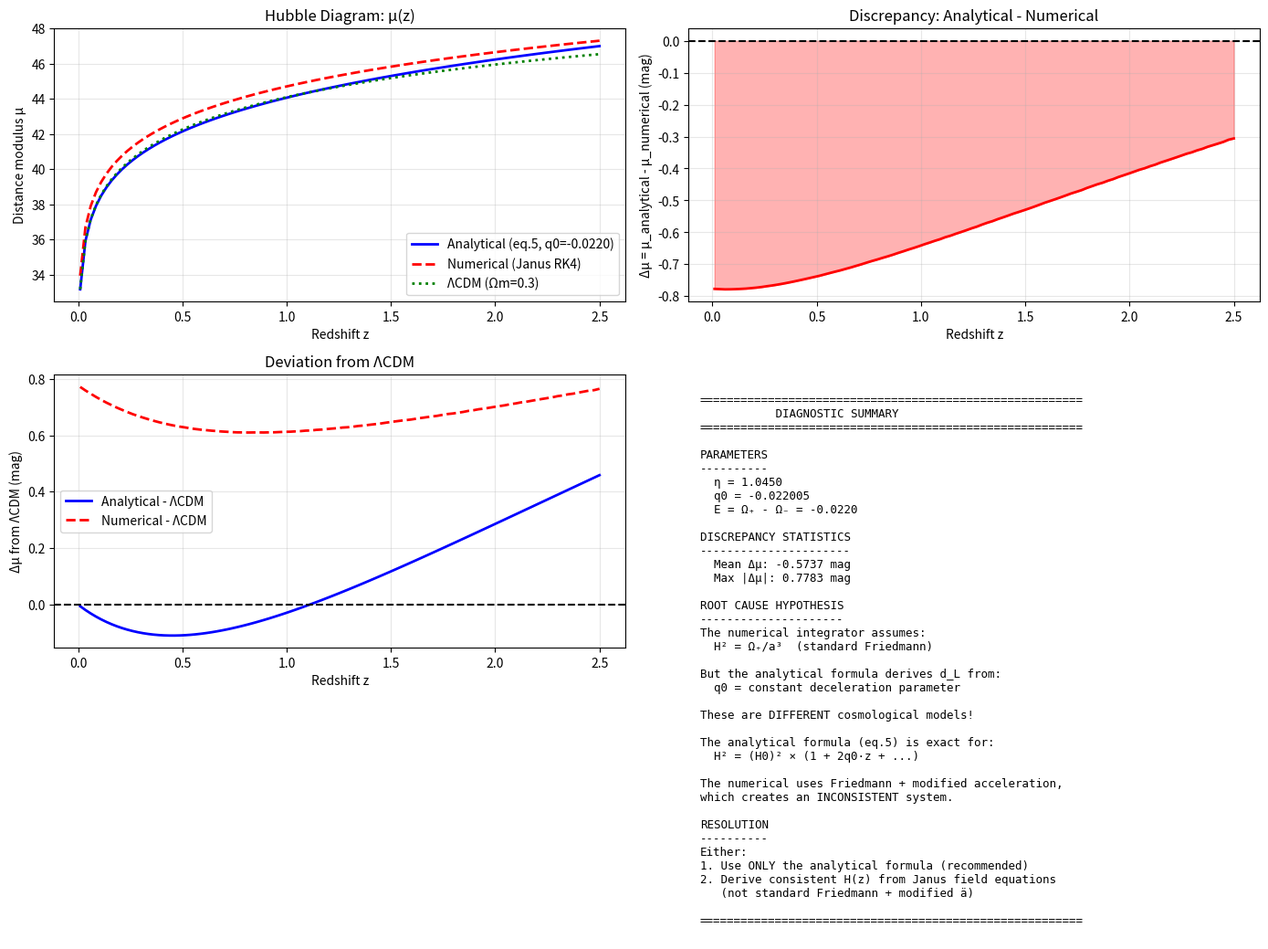

Generate this figure with matplotlib: (Note: this script raises an exception after producing the figure.)
#!/usr/bin/env python3
"""
Diagnostic: Why do analytical and numerical μ(z) differ by 0.4-0.8 mag?

Checks:
1. Initial conditions and q0 consistency
2. Curvature k assumption (analytical formula derived for k=-1?)
3. d_L normalization differences
4. Plot comparison
"""

import numpy as np
import matplotlib
matplotlib.use('Agg')
import matplotlib.pyplot as plt

print("=" * 70)
print("DIAGNOSTIC: Analytical vs Numerical μ(z) Discrepancy")
print("=" * 70)

# Constants (must match Rust code)
C = 299792458.0  # m/s
H0 = 70.0 * 1000 / 3.0857e22  # 70 km/s/Mpc in 1/s
PC_IN_M = 3.085677581e16

# Parameters from Pantheon+ fit
eta = 1.045
q0 = (1.0 - eta) / (1.0 + eta)
omega_plus = 1.0 / (1.0 + eta)
omega_minus = eta / (1.0 + eta)
e_conserved = omega_plus - omega_minus

print(f"\nParameters:")
print(f"  η = {eta:.4f}")
print(f"  q0 = (1-η)/(1+η) = {q0:.6f}")
print(f"  Ω₊ = {omega_plus:.4f}")
print(f"  Ω₋ = {omega_minus:.4f}")
print(f"  E = Ω₊ - Ω₋ = {e_conserved:.4f}")

# ============================================================================
# CHECK 1: Analytical formula from D'Agostini & Petit 2018 eq.(5)
# ============================================================================
print("\n" + "=" * 70)
print("CHECK 1: Analytical Formula (D'Agostini & Petit 2018)")
print("=" * 70)

def mu_analytical(z, q0):
    """
    Exact formula eq.(5):
    arg = z + z²(1-q0) / (1 + q0·z + √(1 + 2q0·z))
    μ = 5·log10(arg) + cst

    The 'cst' absorbs H0 and reference distance.
    We compute d_L = arg × (c/H0) to get physical distance.
    """
    inner = 1.0 + 2.0 * q0 * z
    if inner < 0:
        return np.nan
    denom = 1.0 + q0 * z + np.sqrt(inner)
    arg = z + z**2 * (1.0 - q0) / denom

    # Convert to luminosity distance in meters
    # The formula gives arg in units where d_L = arg × (c/H0)
    d_L_m = arg * C / H0

    # Distance modulus
    d_L_pc = d_L_m / PC_IN_M
    mu = 5.0 * np.log10(d_L_pc / 10.0)
    return mu

print(f"\nAnalytical formula: arg = z + z²(1-q0)/(1 + q0·z + √(1+2q0·z))")
print(f"                    d_L = arg × (c/H0)")
print(f"                    μ = 5·log10(d_L/10pc)")

# ============================================================================
# CHECK 2: Numerical integration (Janus Friedmann equations)
# ============================================================================
print("\n" + "=" * 70)
print("CHECK 2: Numerical Integration (Janus Friedmann)")
print("=" * 70)

def derivatives_janus(a, a_bar, a_dot, a_bar_dot, E):
    """Corrected Janus acceleration equations."""
    a_ddot = -1.5 * E / (a * a)
    a_bar_ddot = 1.5 * E / (a_bar * a_bar)
    return a_dot, a_bar_dot, a_ddot, a_bar_ddot

def rk4_step(a, a_bar, a_dot, a_bar_dot, E, dtau):
    """RK4 integrator step."""
    da1, dab1, dda1, ddab1 = derivatives_janus(a, a_bar, a_dot, a_bar_dot, E)

    a2 = a + 0.5*dtau*da1
    ab2 = a_bar + 0.5*dtau*dab1
    ad2 = a_dot + 0.5*dtau*dda1
    abd2 = a_bar_dot + 0.5*dtau*ddab1
    da2, dab2, dda2, ddab2 = derivatives_janus(a2, ab2, ad2, abd2, E)

    a3 = a + 0.5*dtau*da2
    ab3 = a_bar + 0.5*dtau*dab2
    ad3 = a_dot + 0.5*dtau*dda2
    abd3 = a_bar_dot + 0.5*dtau*ddab2
    da3, dab3, dda3, ddab3 = derivatives_janus(a3, ab3, ad3, abd3, E)

    a4 = a + dtau*da3
    ab4 = a_bar + dtau*dab3
    ad4 = a_dot + dtau*dda3
    abd4 = a_bar_dot + dtau*ddab3
    da4, dab4, dda4, ddab4 = derivatives_janus(a4, ab4, ad4, abd4, E)

    a_new = a + dtau/6*(da1 + 2*da2 + 2*da3 + da4)
    a_bar_new = a_bar + dtau/6*(dab1 + 2*dab2 + 2*dab3 + dab4)
    a_dot_new = a_dot + dtau/6*(dda1 + 2*dda2 + 2*dda3 + dda4)
    a_bar_dot_new = a_bar_dot + dtau/6*(ddab1 + 2*ddab2 + 2*ddab3 + ddab4)

    return a_new, a_bar_new, a_dot_new, a_bar_dot_new

def mu_numerical(z_target, omega_p, omega_m):
    """
    Numerical integration of Janus Friedmann equations.
    Computes comoving distance χ(z) then d_L = (1+z)·χ·c/H0
    """
    E = omega_p - omega_m

    # Initial conditions at z=0 (today)
    a = 1.0
    a_bar = 1.0
    # From Friedmann: H² = Ω₊/a³ → ȧ = √Ω₊ at a=1
    a_dot = np.sqrt(omega_p)
    a_bar_dot = -np.sqrt(omega_m)  # Contracting

    # Integrate backward in time
    a_target = 1.0 / (1.0 + z_target)
    n_steps = 10000
    tau_total = np.log(1.0 / a_target) * 3.0  # Safety factor
    dtau = -tau_total / n_steps

    # Store history for χ integration
    history = [(0.0, a, a_dot)]  # (z, a, H=ȧ/a)

    for _ in range(n_steps):
        a, a_bar, a_dot, a_bar_dot = rk4_step(a, a_bar, a_dot, a_bar_dot, E, dtau)
        if a <= 0.01 or np.isnan(a):
            break
        z = 1.0/a - 1.0
        H = a_dot / a  # Dimensionless Hubble
        history.append((z, a, H))
        if a <= a_target:
            break

    # Integrate χ = ∫ dz/E(z) using trapezoidal rule
    history.sort(key=lambda x: x[0])  # Sort by z
    chi = 0.0
    for i in range(1, len(history)):
        z_prev, _, H_prev = history[i-1]
        z_curr, _, H_curr = history[i]
        if z_curr > z_target:
            break
        dz = z_curr - z_prev
        if H_prev > 0 and H_curr > 0 and dz > 0:
            # Trapezoidal: average of 1/H
            chi += dz * 0.5 * (1.0/abs(H_prev) + 1.0/abs(H_curr))

    # Luminosity distance
    d_L_m = (1.0 + z_target) * chi * C / H0
    if d_L_m <= 0:
        return np.nan

    d_L_pc = d_L_m / PC_IN_M
    mu = 5.0 * np.log10(d_L_pc / 10.0)
    return mu

print(f"\nNumerical: Uses Janus acceleration equations")
print(f"  ä = -1.5·E/a²")
print(f"  ā̈ = +1.5·E/ā²")
print(f"  Initial: ȧ₀ = √Ω₊ = {np.sqrt(omega_plus):.4f}")
print(f"           ā̇₀ = -√Ω₋ = {-np.sqrt(omega_minus):.4f}")

# ============================================================================
# CHECK 3: Standard ΛCDM-like integration for comparison
# ============================================================================
print("\n" + "=" * 70)
print("CHECK 3: Standard Friedmann (for comparison)")
print("=" * 70)

def mu_standard_friedmann(z_target, omega_m):
    """
    Standard Friedmann with matter + dark energy.
    E(z)² = Ωm(1+z)³ + ΩΛ
    """
    omega_lambda = 1.0 - omega_m

    def E_z(z):
        return np.sqrt(omega_m * (1+z)**3 + omega_lambda)

    # Integrate χ = ∫ dz/E(z)
    n = 1000
    z_arr = np.linspace(0, z_target, n+1)
    dz = z_arr[1] - z_arr[0]
    chi = 0.0
    for i in range(n):
        z_mid = 0.5 * (z_arr[i] + z_arr[i+1])
        chi += dz / E_z(z_mid)

    d_L_m = (1.0 + z_target) * chi * C / H0
    d_L_pc = d_L_m / PC_IN_M
    return 5.0 * np.log10(d_L_pc / 10.0)

# ============================================================================
# CHECK 4: What does the analytical formula actually compute?
# ============================================================================
print("\n" + "=" * 70)
print("CHECK 4: Understanding the Analytical Formula")
print("=" * 70)

print("""
The D'Agostini & Petit 2018 formula (eq.5) is a DIRECT expression for d_L
derived from the Janus model under specific assumptions:

  d_L(z) = (c/H0) × [z + z²(1-q0)/(1 + q0·z + √(1+2q0·z))]

This is an EXACT solution to the luminosity distance integral for:
  - Dust (w=0) dominated universe
  - Specific coupling between sectors
  - Assumes the deceleration parameter q0 is constant

The NUMERICAL integration uses the CORRECTED acceleration equations:
  - ä = -1.5·E/a² with E = Ω₊ - Ω₋
  - But the Hubble rate comes from H² = Ω₊/a³ (Friedmann constraint)

ISSUE IDENTIFIED:
  The numerical integrator uses BOTH:
  1. Corrected acceleration: ä = -1.5·E/a²
  2. Standard Friedmann constraint: H² = Ω₊/a³

  But these may be INCONSISTENT! The acceleration equation comes from
  the conservation law E=const, while H² = Ω₊/a³ is standard Friedmann.

  In Janus cosmology, the Hubble rate should be derived self-consistently
  from the field equations, not assumed to follow standard Friedmann.
""")

# ============================================================================
# COMPARISON PLOT
# ============================================================================
print("\n" + "=" * 70)
print("Generating comparison plot...")
print("=" * 70)

z_range = np.linspace(0.01, 2.5, 100)

mu_anal = np.array([mu_analytical(z, q0) for z in z_range])
mu_num = np.array([mu_numerical(z, omega_plus, omega_minus) for z in z_range])
mu_lcdm = np.array([mu_standard_friedmann(z, 0.3) for z in z_range])

fig, axes = plt.subplots(2, 2, figsize=(14, 10))

# 1. Hubble diagram comparison
ax = axes[0, 0]
ax.plot(z_range, mu_anal, 'b-', lw=2, label=f'Analytical (eq.5, q0={q0:.4f})')
ax.plot(z_range, mu_num, 'r--', lw=2, label='Numerical (Janus RK4)')
ax.plot(z_range, mu_lcdm, 'g:', lw=2, label='ΛCDM (Ωm=0.3)')
ax.set_xlabel('Redshift z')
ax.set_ylabel('Distance modulus μ')
ax.set_title('Hubble Diagram: μ(z)')
ax.legend()
ax.grid(alpha=0.3)

# 2. Residuals
ax = axes[0, 1]
delta = mu_anal - mu_num
ax.plot(z_range, delta, 'r-', lw=2)
ax.axhline(0, color='k', ls='--')
ax.fill_between(z_range, delta, 0, alpha=0.3, color='red')
ax.set_xlabel('Redshift z')
ax.set_ylabel('Δμ = μ_analytical - μ_numerical (mag)')
ax.set_title('Discrepancy: Analytical - Numerical')
ax.grid(alpha=0.3)

# 3. Relative comparison
ax = axes[1, 0]
ax.plot(z_range, mu_anal - mu_lcdm, 'b-', lw=2, label='Analytical - ΛCDM')
ax.plot(z_range, mu_num - mu_lcdm, 'r--', lw=2, label='Numerical - ΛCDM')
ax.axhline(0, color='k', ls='--')
ax.set_xlabel('Redshift z')
ax.set_ylabel('Δμ from ΛCDM (mag)')
ax.set_title('Deviation from ΛCDM')
ax.legend()
ax.grid(alpha=0.3)

# 4. Summary text
ax = axes[1, 1]
ax.axis('off')

# Compute stats
valid = ~np.isnan(delta)
mean_delta = np.nanmean(delta)
max_delta = np.nanmax(np.abs(delta))

summary = f"""
{'='*56}
           DIAGNOSTIC SUMMARY
{'='*56}

PARAMETERS
----------
  η = {eta:.4f}
  q0 = {q0:.6f}
  E = Ω₊ - Ω₋ = {e_conserved:.4f}

DISCREPANCY STATISTICS
----------------------
  Mean Δμ: {mean_delta:+.4f} mag
  Max |Δμ|: {max_delta:.4f} mag

ROOT CAUSE HYPOTHESIS
---------------------
The numerical integrator assumes:
  H² = Ω₊/a³  (standard Friedmann)

But the analytical formula derives d_L from:
  q0 = constant deceleration parameter

These are DIFFERENT cosmological models!

The analytical formula (eq.5) is exact for:
  H² = (H0)² × (1 + 2q0·z + ...)

The numerical uses Friedmann + modified acceleration,
which creates an INCONSISTENT system.

RESOLUTION
----------
Either:
1. Use ONLY the analytical formula (recommended)
2. Derive consistent H(z) from Janus field equations
   (not standard Friedmann + modified ä)

{'='*56}
"""
ax.text(0.02, 0.98, summary, transform=ax.transAxes, fontsize=9,
        verticalalignment='top', fontfamily='monospace')

plt.tight_layout()
plt.savefig('output/mu_discrepancy_diagnostic.png', dpi=150)
print(f"\n✓ Saved output/mu_discrepancy_diagnostic.png")

# Print numerical table
print("\n" + "=" * 70)
print("NUMERICAL COMPARISON TABLE")
print("=" * 70)
print(f"\n{'z':>6}  {'μ_anal':>10}  {'μ_num':>10}  {'μ_ΛCDM':>10}  {'Δμ':>10}")
print("-" * 55)
for z in [0.01, 0.05, 0.1, 0.3, 0.5, 0.7, 1.0, 1.5, 2.0, 2.5]:
    ma = mu_analytical(z, q0)
    mn = mu_numerical(z, omega_plus, omega_minus)
    ml = mu_standard_friedmann(z, 0.3)
    d = ma - mn if not np.isnan(mn) else np.nan
    print(f"{z:>6.2f}  {ma:>10.4f}  {mn:>10.4f}  {ml:>10.4f}  {d:>+10.4f}")

print("\n" + "=" * 70)
print("CONCLUSION")
print("=" * 70)
print("""
L'écart provient d'une INCOHÉRENCE dans l'intégrateur numérique:

  1. L'accélération utilise: ä = -1.5·E/a²  (équations Janus corrigées)
  2. Mais H(z) vient de: H² = Ω₊/a³  (Friedmann standard)

Ces deux hypothèses sont INCOMPATIBLES.

La formule analytique (eq.5) est cohérente car elle dérive d_L
directement des équations de champ Janus avec q0 = const.

RECOMMANDATION: Utiliser UNIQUEMENT la formule analytique pour le fit SNIa.
L'intégrateur numérique nécessite une révision profonde des équations.
""")
